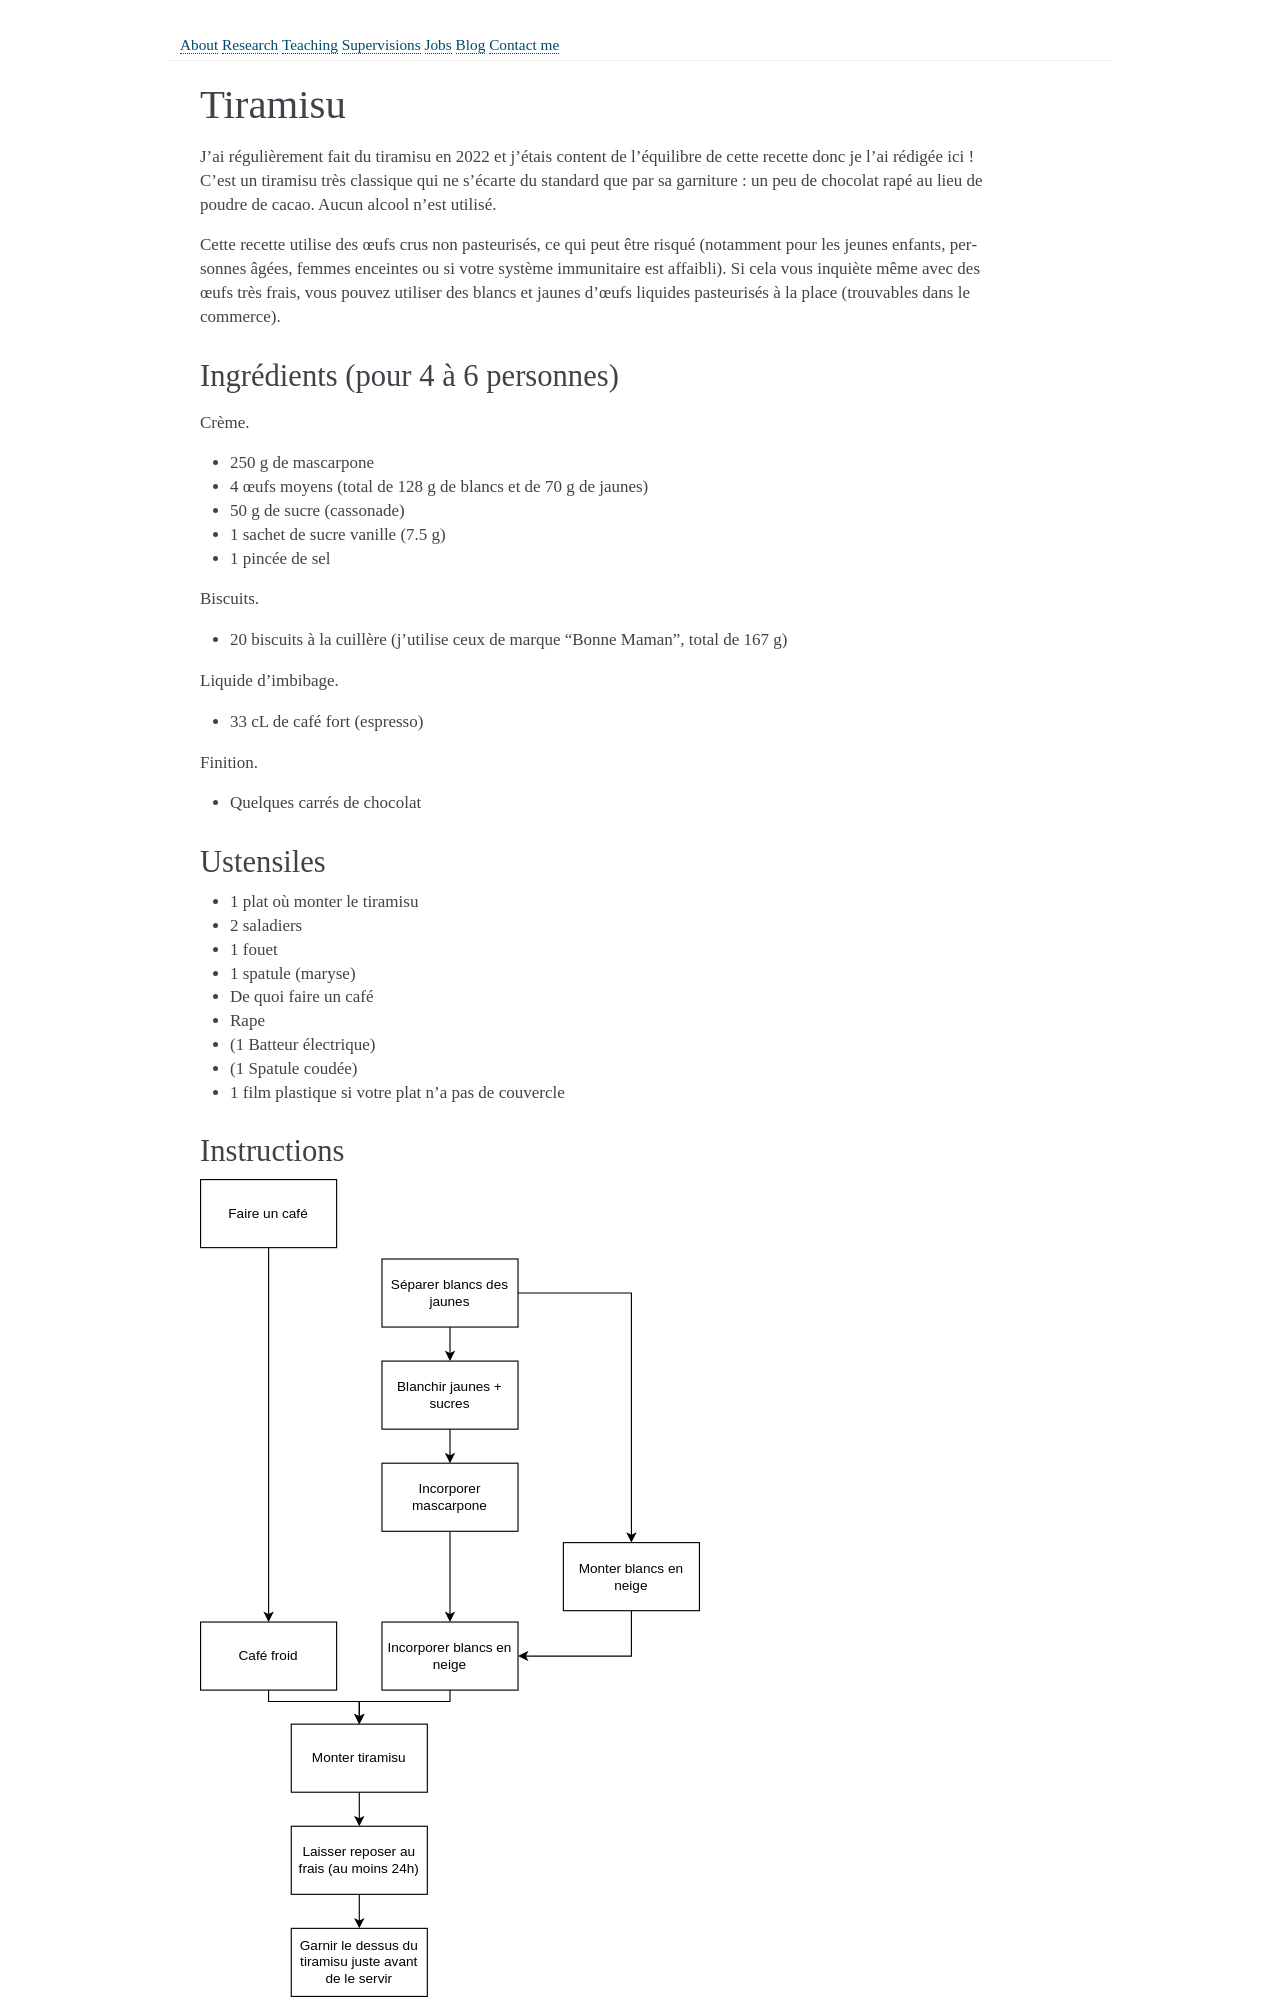

repository: mpoquet/mpoquet.github.io · page: blog/2022-01-tiramisu/index.html · generator: sphinx

Tiramisu
========

J'ai régulièrement fait du tiramisu en 2022 et j'étais content de l'équilibre de cette recette donc je l'ai rédigée ici !
C'est un tiramisu très classique qui ne s'écarte du standard que par sa garniture : un peu de chocolat rapé au lieu de poudre de cacao.
Aucun alcool n'est utilisé.

Cette recette utilise des œufs crus non pasteurisés,
ce qui peut être risqué (notamment pour les jeunes enfants, personnes âgées, femmes enceintes ou si votre système immunitaire est affaibli).
Si cela vous inquiète même avec des œufs très frais, vous pouvez utiliser des blancs et jaunes d'œufs liquides pasteurisés à la place (trouvables dans le commerce).

Ingrédients (pour 4 à 6 personnes)
----------------------------------

Crème.

- 250 g de mascarpone
- 4 œufs moyens (total de 128 g de blancs et de 70 g de jaunes)
- 50 g de sucre (cassonade)
- 1 sachet de sucre vanille (7.5 g)
- 1 pincée de sel

Biscuits.

- 20 biscuits à la cuillère (j'utilise ceux de marque "Bonne Maman", total de 167 g)

Liquide d'imbibage.

- 33 cL de café fort (espresso)

Finition.

- Quelques carrés de chocolat

Ustensiles
----------

- 1 plat où monter le tiramisu
- 2 saladiers
- 1 fouet
- 1 spatule (maryse)
- De quoi faire un café
- Rape
- (1 Batteur électrique)
- (1 Spatule coudée)
- 1 film plastique si votre plat n'a pas de couvercle
